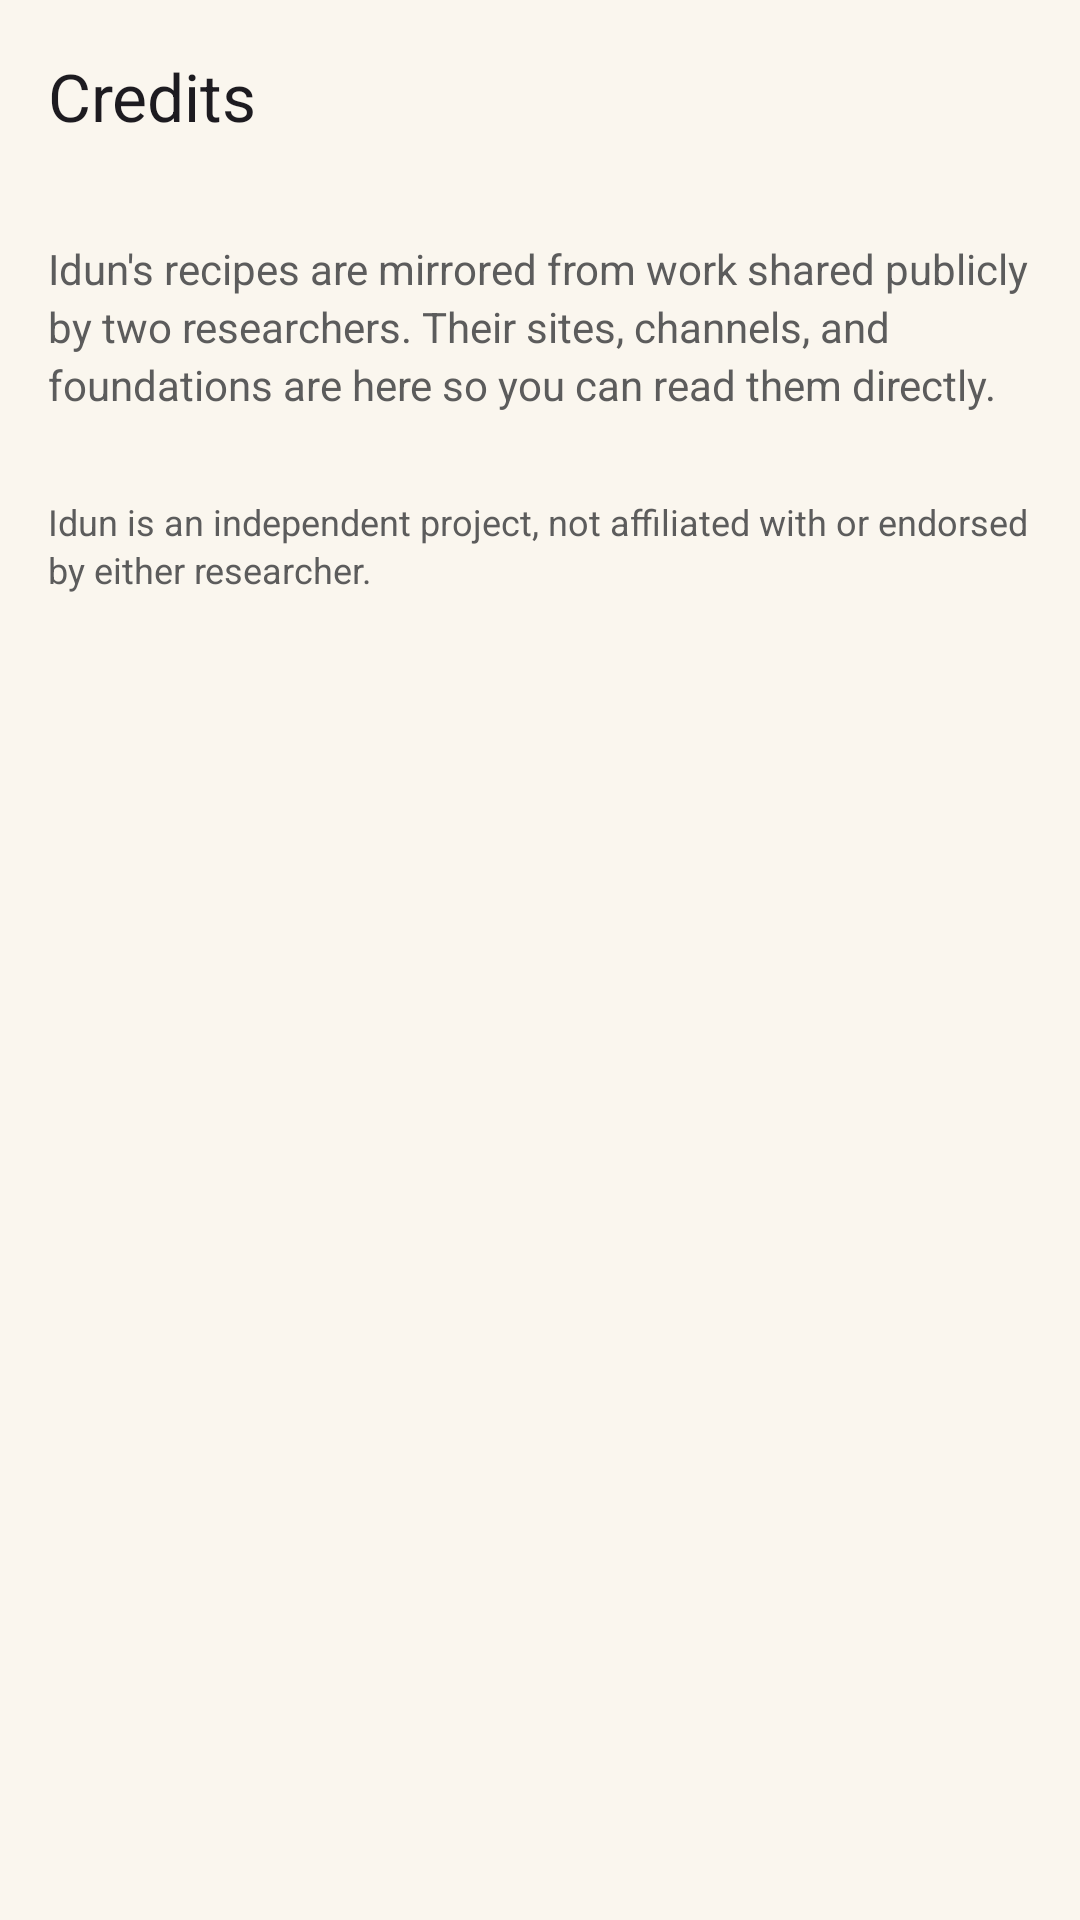

Here is an Android app screen rendered from its layout file. Give the layout XML and the strings, colors and styles it references.
<!-- AndroidManifest.xml: application theme Theme.Idun -->
<!-- res/layout/activity_credits.xml -->
<?xml version="1.0" encoding="utf-8"?>
<androidx.coordinatorlayout.widget.CoordinatorLayout
    xmlns:android="http://schemas.android.com/apk/res/android"
    xmlns:app="http://schemas.android.com/apk/res-auto"
    android:layout_width="match_parent"
    android:layout_height="match_parent">

    <com.google.android.material.appbar.AppBarLayout
        android:layout_width="match_parent"
        android:layout_height="wrap_content">

        <com.google.android.material.appbar.MaterialToolbar
            android:id="@+id/toolbar"
            android:layout_width="match_parent"
            android:layout_height="?attr/actionBarSize"
            app:title="@string/credits_title" />
    </com.google.android.material.appbar.AppBarLayout>

    <androidx.core.widget.NestedScrollView
        android:layout_width="match_parent"
        android:layout_height="match_parent"
        app:layout_behavior="@string/appbar_scrolling_view_behavior">

        <LinearLayout
            android:layout_width="match_parent"
            android:layout_height="wrap_content"
            android:orientation="vertical"
            android:padding="16dp">

            <TextView
                android:layout_width="match_parent"
                android:layout_height="wrap_content"
                android:text="@string/credits_intro"
                android:textSize="14sp"
                android:textColor="@color/text_secondary"
                android:lineSpacingExtra="3dp"
                android:layout_marginBottom="20dp" />

            
            <LinearLayout
                android:id="@+id/credit_cards"
                android:layout_width="match_parent"
                android:layout_height="wrap_content"
                android:orientation="vertical" />

            <TextView
                android:layout_width="match_parent"
                android:layout_height="wrap_content"
                android:text="@string/credits_disclaimer"
                android:textSize="12sp"
                android:textColor="@color/text_secondary"
                android:lineSpacingExtra="2dp"
                android:layout_marginTop="8dp"
                android:layout_marginBottom="8dp" />

        </LinearLayout>
    </androidx.core.widget.NestedScrollView>

</androidx.coordinatorlayout.widget.CoordinatorLayout>
<!-- resources referenced by this layout -->
<resources>
  <color name="text_secondary">#5C5C5C</color>
  <string name="credits_disclaimer">Idun is an independent project, not affiliated with or endorsed by either researcher.</string>
  <string name="credits_intro">Idun\'s recipes are mirrored from work shared publicly by two researchers. Their sites, channels, and foundations are here so you can read them directly.</string>
  <string name="credits_title">Credits</string>
  <style name="Theme.Idun" parent="Base.Theme.Idun" />
  <style name="Base.Theme.Idun" parent="Theme.Material3.DayNight.NoActionBar">
          
          <item name="colorPrimary">@color/accent_apple_red</item>
          <item name="colorOnPrimary">@color/white</item>
          <item name="colorPrimaryContainer">@color/accent_apple_red_soft</item>
          <item name="colorOnPrimaryContainer">@color/accent_apple_red_dark</item>
  
          
          <item name="colorSecondary">@color/accent_cyan</item>
          <item name="colorOnSecondary">@color/white</item>
          <item name="colorSecondaryContainer">@color/accent_cyan_soft</item>
          <item name="colorOnSecondaryContainer">@color/accent_cyan_dark</item>
  
          
          <item name="android:colorBackground">@color/background</item>
          <item name="colorSurface">@color/background</item>
          <item name="colorOnSurface">@color/text_primary</item>
          <item name="colorSurfaceVariant">@color/surface_variant</item>
          <item name="colorOnSurfaceVariant">@color/text_secondary</item>
          <item name="colorOutline">@color/divider</item>
          <item name="colorOutlineVariant">@color/divider</item>
  
          
          <item name="android:statusBarColor">@color/background</item>
          <item name="android:windowLightStatusBar">@bool/window_light_status_bar</item>
      </style>
  <color name="accent_apple_red">#B33A3A</color>
  <color name="white">#FFFFFFFF</color>
  <color name="accent_apple_red_soft">#F4D5D5</color>
  <color name="accent_apple_red_dark">#5C1A1A</color>
  <color name="accent_cyan">#00BCD4</color>
  <color name="accent_cyan_soft">#D6F0F4</color>
  <color name="accent_cyan_dark">#0A5560</color>
  <color name="background">#FAF6EE</color>
  <color name="text_primary">#1A1A1A</color>
  <color name="surface_variant">#F0EAD8</color>
  <color name="divider">#E0DACE</color>
</resources>
